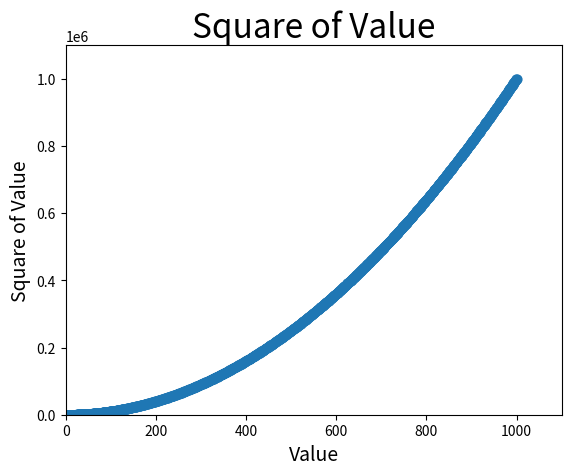

Python code for this plot:
import matplotlib.pyplot as plt

#input_values = [1, 2, 3, 4, 5]
#squares = [1, 4, 9, 16, 25]
#plt.plot(input_values, squares, linewidth=5)

x_values = list(range(1,1001))
y_values = [x**2 for x in x_values]
plt.scatter(x_values,y_values, s=40)
plt.axis([0, 1100, 0, 1100000])

# 设置图标标题及坐标轴
plt.title("Square of Value", fontsize=24)
plt.xlabel("Value", fontsize=14)
plt.ylabel("Square of Value", fontsize=14)
#plt.tick_params(axis='both', which='major', labelsize=14)

plt.show()